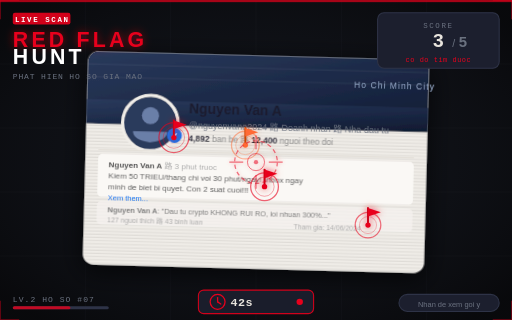
t = 0.00 s
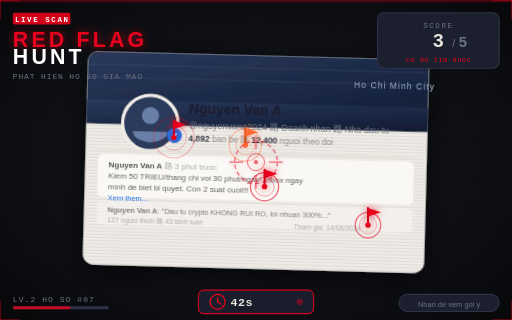
t = 0.63 s
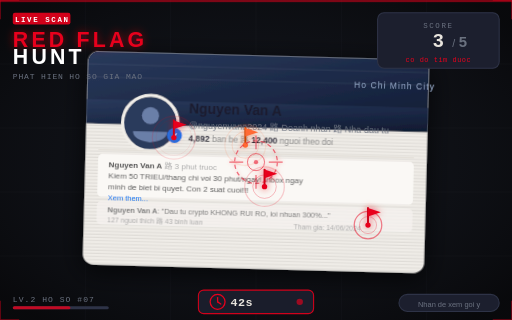
t = 1.23 s
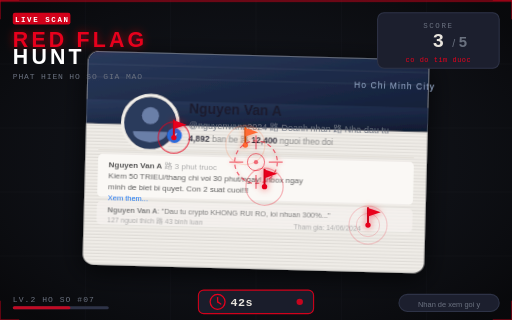
t = 1.90 s
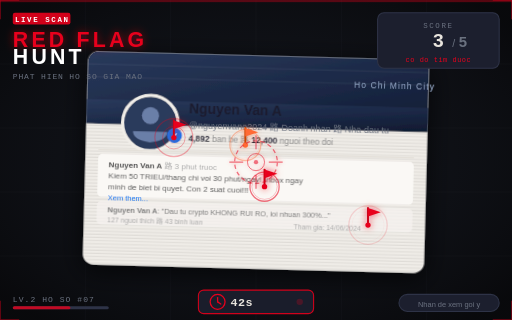
t = 2.48 s
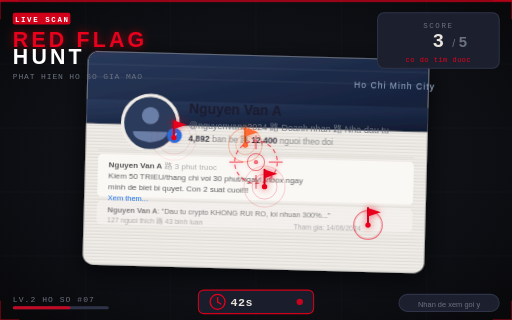
t = 3.10 s

The animated SVG that drew these frames (rendered in a browser with its animation timeline set to each time). Animation: 18 SMIL elements (animate=18); one cycle of 3.70 s, repeats indefinitely.

<svg xmlns="http://www.w3.org/2000/svg" viewBox="0 0 480 300" width="480" height="300">
  <defs>
    <!-- Vignette gradient -->
    <radialGradient id="vigCenter" cx="50%" cy="50%" r="65%">
      <stop offset="0%" stop-color="#161a24" stop-opacity="0"/>
      <stop offset="100%" stop-color="#070709" stop-opacity="0.8"/>
    </radialGradient>

    <!-- Red glow filter for flags -->
    <filter id="redGlow" x="-50%" y="-50%" width="200%" height="200%">
      <feGaussianBlur stdDeviation="3.5" result="blur"/>
      <feFlood flood-color="#e8001c" flood-opacity="0.75" result="color"/>
      <feComposite in="color" in2="blur" operator="in" result="glow"/>
      <feMerge><feMergeNode in="glow"/><feMergeNode in="SourceGraphic"/></feMerge>
    </filter>

    <!-- Soft red glow for title -->
    <filter id="titleGlow" x="-20%" y="-80%" width="140%" height="260%">
      <feGaussianBlur stdDeviation="4" result="blur"/>
      <feFlood flood-color="#e8001c" flood-opacity="0.6" result="color"/>
      <feComposite in="color" in2="blur" operator="in" result="glow"/>
      <feMerge><feMergeNode in="glow"/><feMergeNode in="SourceGraphic"/></feMerge>
    </filter>

    <!-- Subtle glow for crosshair -->
    <filter id="crossGlow" x="-50%" y="-50%" width="200%" height="200%">
      <feGaussianBlur stdDeviation="2" result="blur"/>
      <feFlood flood-color="#e8001c" flood-opacity="0.5" result="color"/>
      <feComposite in="color" in2="blur" operator="in" result="glow"/>
      <feMerge><feMergeNode in="glow"/><feMergeNode in="SourceGraphic"/></feMerge>
    </filter>

    <!-- Cover gradient for profile card -->
    <linearGradient id="coverGrad" x1="0" y1="0" x2="1" y2="1">
      <stop offset="0%" stop-color="#2a3a5c"/>
      <stop offset="60%" stop-color="#1a2744"/>
      <stop offset="100%" stop-color="#0f1a30"/>
    </linearGradient>

    <!-- Card shadow -->
    <filter id="cardShadow" x="-10%" y="-10%" width="120%" height="130%">
      <feDropShadow dx="0" dy="6" stdDeviation="12" flood-color="#000000" flood-opacity="0.7"/>
    </filter>

    <!-- Scan line texture for "printed" feel -->
    <pattern id="scanlines" x="0" y="0" width="1" height="3" patternUnits="userSpaceOnUse">
      <rect width="1" height="3" fill="none"/>
      <rect y="2" width="1" height="1" fill="#000000" opacity="0.08"/>
    </pattern>

    <!-- Clip for card -->
    <clipPath id="cardClip">
      <rect x="-160" y="-100" width="320" height="200" rx="10"/>
    </clipPath>

    <!-- Amber glow for flag 2 (different severity) -->
    <filter id="amberGlow" x="-50%" y="-50%" width="200%" height="200%">
      <feGaussianBlur stdDeviation="3" result="blur"/>
      <feFlood flood-color="#ff6b35" flood-opacity="0.7" result="color"/>
      <feComposite in="color" in2="blur" operator="in" result="glow"/>
      <feMerge><feMergeNode in="glow"/><feMergeNode in="SourceGraphic"/></feMerge>
    </filter>
  </defs>

  <!-- BACKGROUND -->
  <rect width="480" height="300" fill="#0f1116"/>

  <!-- Vignette overlay -->
  <rect width="480" height="300" fill="url(#vigCenter)"/>

  <!-- Faint grid lines 鈥?surveillance monitor aesthetic -->
  <g opacity="0.06" stroke="#8899bb" stroke-width="0.5">
    <line x1="0" y1="60" x2="480" y2="60"/>
    <line x1="0" y1="120" x2="480" y2="120"/>
    <line x1="0" y1="180" x2="480" y2="180"/>
    <line x1="0" y1="240" x2="480" y2="240"/>
    <line x1="80" y1="0" x2="80" y2="300"/>
    <line x1="160" y1="0" x2="160" y2="300"/>
    <line x1="240" y1="0" x2="240" y2="300"/>
    <line x1="320" y1="0" x2="320" y2="300"/>
    <line x1="400" y1="0" x2="400" y2="300"/>
  </g>

  <!-- PROFILE CARD 鈥?slightly rotated (1.5deg) -->
  <g transform="translate(240,152) rotate(1.5)" filter="url(#cardShadow)">

    <!-- Card body -->
    <rect x="-160" y="-100" width="320" height="200" rx="10" fill="#f0ede8"/>

    <!-- Scanline grain over card -->
    <rect x="-160" y="-100" width="320" height="200" rx="10" fill="url(#scanlines)" opacity="1"/>

    <!-- Cover area -->
    <rect x="-160" y="-100" width="320" height="68" rx="10" fill="url(#coverGrad)" clip-path="url(#cardClip)"/>
    <!-- Bottom of cover is square -->
    <rect x="-160" y="-55" width="320" height="23" fill="url(#coverGrad)"/>

    <!-- Cover subtle stripes -->
    <g opacity="0.12" stroke="#ffffff" stroke-width="0.5">
      <line x1="-160" y1="-88" x2="160" y2="-88"/>
      <line x1="-160" y1="-76" x2="160" y2="-76"/>
    </g>

    <!-- Cover text: location -->
    <text x="90" y="-72" font-family="Arial, sans-serif" font-size="8" fill="#a0b4d4" letter-spacing="1" opacity="0.9">Ho Chi Minh City</text>

    <!-- Divider between cover and body -->
    <line x1="-160" y1="-32" x2="160" y2="-32" stroke="#ddd8d0" stroke-width="0.8" opacity="0.7"/>

    <!-- Profile photo circle -->
    <circle cx="-100" cy="-34" r="26" fill="#2a3a5c" stroke="#f0ede8" stroke-width="3"/>
    <!-- Head -->
    <circle cx="-100" cy="-41" r="8" fill="#6b7fa8"/>
    <!-- Body -->
    <path d="M-116,-26 Q-116,-18 -100,-16 Q-84,-18 -84,-26" fill="#6b7fa8"/>

    <!-- Verified badge (suspicious) -->
    <circle cx="-77" cy="-23" r="7" fill="#1877f2"/>
    <text x="-77" y="-20" text-anchor="middle" font-size="8" fill="white" font-weight="bold">✓</text>

    <!-- Name -->
    <text x="-64" y="-44" font-family="Arial, sans-serif" font-size="13" font-weight="700" fill="#1a1a2e">Nguyen Van A</text>
    <!-- Handle / bio -->
    <text x="-64" y="-30" font-family="Arial, sans-serif" font-size="8.5" fill="#6b7280">@nguyenvana2024 路 Doanh nhan 路 Nha dau tu</text>

    <!-- Friend count 鈥?suspiciously high -->
    <text x="-64" y="-18" font-family="Arial, sans-serif" font-size="8" fill="#888">
      <tspan font-weight="600" fill="#1a1a2e">4,892</tspan> ban be 路
      <tspan font-weight="600" fill="#1a1a2e">12,400</tspan> nguoi theo doi
    </text>

    <!-- Thin rule -->
    <line x1="-148" y1="-8" x2="148" y2="-8" stroke="#e0dbd3" stroke-width="0.7"/>

    <!-- Post 1 -->
    <rect x="-148" y="-4" width="296" height="40" rx="4" fill="#faf8f5"/>
    <text x="-138" y="8" font-family="Arial, sans-serif" font-size="7.5" fill="#444">
      <tspan font-weight="600">Nguyen Van A</tspan>
      <tspan fill="#aaa"> 路 3 phut truoc</tspan>
    </text>
    <text x="-138" y="19" font-family="Arial, sans-serif" font-size="7.5" fill="#555">
      Kiem 50 TRIEU/thang chi voi 30 phut/ngay! Inbox ngay
    </text>
    <text x="-138" y="29" font-family="Arial, sans-serif" font-size="7.5" fill="#555">
      minh de biet bi quyet. Con 2 suat cuoi!!!
    </text>
    <text x="-138" y="39" font-family="Arial, sans-serif" font-size="7" fill="#1877f2">Xem them...</text>

    <!-- Post 2 stub -->
    <rect x="-148" y="40" width="296" height="22" rx="4" fill="#f5f2ef" opacity="0.8"/>
    <text x="-138" y="51" font-family="Arial, sans-serif" font-size="7" fill="#777">
      <tspan font-weight="600">Nguyen Van A</tspan>: "Dau tu crypto KHONG RUI RO, loi nhuan 300%..."
    </text>
    <text x="-138" y="60" font-family="Arial, sans-serif" font-size="6.5" fill="#aaa">127 nguoi thich 路 43 binh luan</text>

    <!-- Account age 鈥?recently created -->
    <text x="100" y="62" text-anchor="end" font-family="Arial, sans-serif" font-size="6.5" fill="#aaa">Tham gia: 14/06/2024</text>

  </g>

  <!-- RED FLAG MARKERS -->

  <!-- FLAG 1 鈥?Verified badge area -->
  <circle cx="163" cy="129" r="14" fill="none" stroke="#e8001c" stroke-width="1.2" opacity="0.6">
    <animate attributeName="r" values="14;22;14" dur="2s" repeatCount="indefinite"/>
    <animate attributeName="opacity" values="0.6;0;0.6" dur="2s" repeatCount="indefinite"/>
  </circle>
  <circle cx="163" cy="129" r="10" fill="none" stroke="#e8001c" stroke-width="0.8" opacity="0.4">
    <animate attributeName="r" values="10;18;10" dur="2s" begin="0.4s" repeatCount="indefinite"/>
    <animate attributeName="opacity" values="0.4;0;0.4" dur="2s" begin="0.4s" repeatCount="indefinite"/>
  </circle>
  <g filter="url(#redGlow)">
    <line x1="163" y1="129" x2="163" y2="113" stroke="#cc0015" stroke-width="1.8" stroke-linecap="round"/>
    <polygon points="163,113 175,117 163,121" fill="#e8001c"/>
    <circle cx="163" cy="129" r="2.5" fill="#e8001c"/>
  </g>

  <!-- FLAG 2 鈥?Follower count (amber severity) -->
  <circle cx="230" cy="136" r="13" fill="none" stroke="#ff6b35" stroke-width="1.2" opacity="0.5">
    <animate attributeName="r" values="13;21;13" dur="2.4s" begin="0.3s" repeatCount="indefinite"/>
    <animate attributeName="opacity" values="0.5;0;0.5" dur="2.4s" begin="0.3s" repeatCount="indefinite"/>
  </circle>
  <circle cx="230" cy="136" r="9" fill="none" stroke="#ff6b35" stroke-width="0.8" opacity="0.35">
    <animate attributeName="r" values="9;17;9" dur="2.4s" begin="0.7s" repeatCount="indefinite"/>
    <animate attributeName="opacity" values="0.35;0;0.35" dur="2.4s" begin="0.7s" repeatCount="indefinite"/>
  </circle>
  <g filter="url(#amberGlow)">
    <line x1="230" y1="136" x2="230" y2="120" stroke="#cc4400" stroke-width="1.8" stroke-linecap="round"/>
    <polygon points="230,120 242,124 230,128" fill="#ff6b35"/>
    <circle cx="230" cy="136" r="2.5" fill="#ff6b35"/>
  </g>

  <!-- FLAG 3 鈥?Scam post language -->
  <circle cx="248" cy="175" r="13" fill="none" stroke="#e8001c" stroke-width="1.2" opacity="0.6">
    <animate attributeName="r" values="13;21;13" dur="1.8s" begin="0.6s" repeatCount="indefinite"/>
    <animate attributeName="opacity" values="0.6;0;0.6" dur="1.8s" begin="0.6s" repeatCount="indefinite"/>
  </circle>
  <circle cx="248" cy="175" r="9" fill="none" stroke="#e8001c" stroke-width="0.8" opacity="0.4">
    <animate attributeName="r" values="9;17;9" dur="1.8s" begin="1s" repeatCount="indefinite"/>
    <animate attributeName="opacity" values="0.4;0;0.4" dur="1.8s" begin="1s" repeatCount="indefinite"/>
  </circle>
  <g filter="url(#redGlow)">
    <line x1="248" y1="175" x2="248" y2="159" stroke="#cc0015" stroke-width="1.8" stroke-linecap="round"/>
    <polygon points="248,159 260,163 248,167" fill="#e8001c"/>
    <circle cx="248" cy="175" r="2.5" fill="#e8001c"/>
  </g>

  <!-- FLAG 4 鈥?New account with huge following -->
  <circle cx="345" cy="211" r="12" fill="none" stroke="#e8001c" stroke-width="1.2" opacity="0.55">
    <animate attributeName="r" values="12;20;12" dur="2.2s" begin="1.1s" repeatCount="indefinite"/>
    <animate attributeName="opacity" values="0.55;0;0.55" dur="2.2s" begin="1.1s" repeatCount="indefinite"/>
  </circle>
  <circle cx="345" cy="211" r="8" fill="none" stroke="#e8001c" stroke-width="0.7" opacity="0.35">
    <animate attributeName="r" values="8;16;8" dur="2.2s" begin="1.5s" repeatCount="indefinite"/>
    <animate attributeName="opacity" values="0.35;0;0.35" dur="2.2s" begin="1.5s" repeatCount="indefinite"/>
  </circle>
  <g filter="url(#redGlow)">
    <line x1="345" y1="211" x2="345" y2="195" stroke="#cc0015" stroke-width="1.8" stroke-linecap="round"/>
    <polygon points="345,195 357,199 345,203" fill="#e8001c"/>
    <circle cx="345" cy="211" r="2.5" fill="#e8001c"/>
  </g>

  <!-- CROSSHAIR / TARGET -->
  <g filter="url(#crossGlow)" opacity="0.55">
    <circle cx="240" cy="152" r="20" fill="none" stroke="#e8001c" stroke-width="1.2" stroke-dasharray="4 3"/>
    <circle cx="240" cy="152" r="8" fill="none" stroke="#e8001c" stroke-width="0.9"/>
    <circle cx="240" cy="152" r="2" fill="#e8001c"/>
    <line x1="215" y1="152" x2="228" y2="152" stroke="#e8001c" stroke-width="1.2"/>
    <line x1="252" y1="152" x2="265" y2="152" stroke="#e8001c" stroke-width="1.2"/>
    <line x1="240" y1="127" x2="240" y2="140" stroke="#e8001c" stroke-width="1.2"/>
    <line x1="240" y1="164" x2="240" y2="177" stroke="#e8001c" stroke-width="1.2"/>
  </g>

  <!-- TITLE (top-left) -->
  <rect x="12" y="12" width="54" height="11" rx="2" fill="#e8001c" opacity="0.9"/>
  <text x="14" y="21" font-family="'Courier New', Courier, monospace" font-size="7" font-weight="700" fill="#ffffff" letter-spacing="1.5">LIVE SCAN</text>

  <text x="12" y="44"
    font-family="'Arial Black', 'Arial', sans-serif"
    font-size="20"
    font-weight="900"
    fill="#e8001c"
    letter-spacing="3"
    filter="url(#titleGlow)">RED FLAG</text>
  <text x="12" y="60"
    font-family="'Arial Black', 'Arial', sans-serif"
    font-size="20"
    font-weight="900"
    fill="#ffffff"
    letter-spacing="3">HUNT</text>

  <text x="12" y="74"
    font-family="'Courier New', Courier, monospace"
    font-size="7.5"
    fill="#6b7280"
    letter-spacing="0.8">PHAT HIEN HO SO GIA MAO</text>

  <!-- SCORE (top-right) -->
  <rect x="354" y="12" width="114" height="52" rx="6" fill="#1c1f2e" stroke="#2e3347" stroke-width="1"/>
  <text x="411" y="26"
    text-anchor="middle"
    font-family="'Courier New', Courier, monospace"
    font-size="7"
    fill="#6b7280"
    letter-spacing="1.5">SCORE</text>
  <text x="411" y="44"
    text-anchor="middle"
    font-family="'Arial Black', Arial, sans-serif"
    font-size="18"
    font-weight="900"
    fill="#e8e4dd">3</text>
  <text x="424" y="44"
    font-family="'Arial', sans-serif"
    font-size="10"
    fill="#6b7280">/</text>
  <text x="430" y="44"
    font-family="'Arial Black', Arial, sans-serif"
    font-size="14"
    font-weight="900"
    fill="#6b7280">5</text>
  <text x="411" y="58"
    text-anchor="middle"
    font-family="'Courier New', Courier, monospace"
    font-size="6.5"
    fill="#e8001c"
    letter-spacing="0.5">co do tim duoc</text>

  <!-- TIMER (bottom center) -->
  <rect x="186" y="272" width="108" height="22" rx="5" fill="#1c1f2e" stroke="#e8001c" stroke-width="1" opacity="0.9"/>
  <circle cx="204" cy="283" r="7" fill="none" stroke="#e8001c" stroke-width="1.2"/>
  <line x1="204" y1="279" x2="204" y2="283" stroke="#e8001c" stroke-width="1.2" stroke-linecap="round"/>
  <line x1="204" y1="283" x2="207" y2="285" stroke="#e8001c" stroke-width="1.2" stroke-linecap="round"/>
  <text x="216" y="287"
    font-family="'Courier New', Courier, monospace"
    font-size="11"
    font-weight="700"
    fill="#e8e4dd"
    letter-spacing="0.5">42s</text>
  <circle cx="281" cy="283" r="3" fill="#e8001c">
    <animate attributeName="opacity" values="1;0.2;1" dur="1s" repeatCount="indefinite"/>
  </circle>

  <!-- BOTTOM LEFT: LEVEL INDICATOR -->
  <text x="12" y="283"
    font-family="'Courier New', Courier, monospace"
    font-size="7.5"
    fill="#6b7280"
    letter-spacing="1">LV.2  HO SO #07</text>
  <rect x="12" y="287" width="90" height="3" rx="1.5" fill="#2e3347"/>
  <rect x="12" y="287" width="54" height="3" rx="1.5" fill="#e8001c" opacity="0.8"/>

  <!-- BOTTOM RIGHT: HINT PILL -->
  <rect x="374" y="276" width="94" height="16" rx="8" fill="#1c1f2e" stroke="#2e3347" stroke-width="1"/>
  <text x="421" y="288"
    text-anchor="middle"
    font-family="'Arial', sans-serif"
    font-size="7"
    fill="#6b7280">Nhan de xem goi y</text>

  <!-- TOP EDGE: SCAN BAR ANIMATION -->
  <rect x="0" y="0" width="480" height="2" fill="#e8001c" opacity="0.7">
    <animate attributeName="opacity" values="0.7;0.2;0.7" dur="1.5s" repeatCount="indefinite"/>
  </rect>

  <!-- Corner brackets -->
  <path d="M0,18 L0,0 L18,0" fill="none" stroke="#e8001c" stroke-width="1.5" opacity="0.5"/>
  <path d="M462,0 L480,0 L480,18" fill="none" stroke="#e8001c" stroke-width="1.5" opacity="0.5"/>
  <path d="M0,282 L0,300 L18,300" fill="none" stroke="#e8001c" stroke-width="1.5" opacity="0.5"/>
  <path d="M462,300 L480,300 L480,282" fill="none" stroke="#e8001c" stroke-width="1.5" opacity="0.5"/>

</svg>
